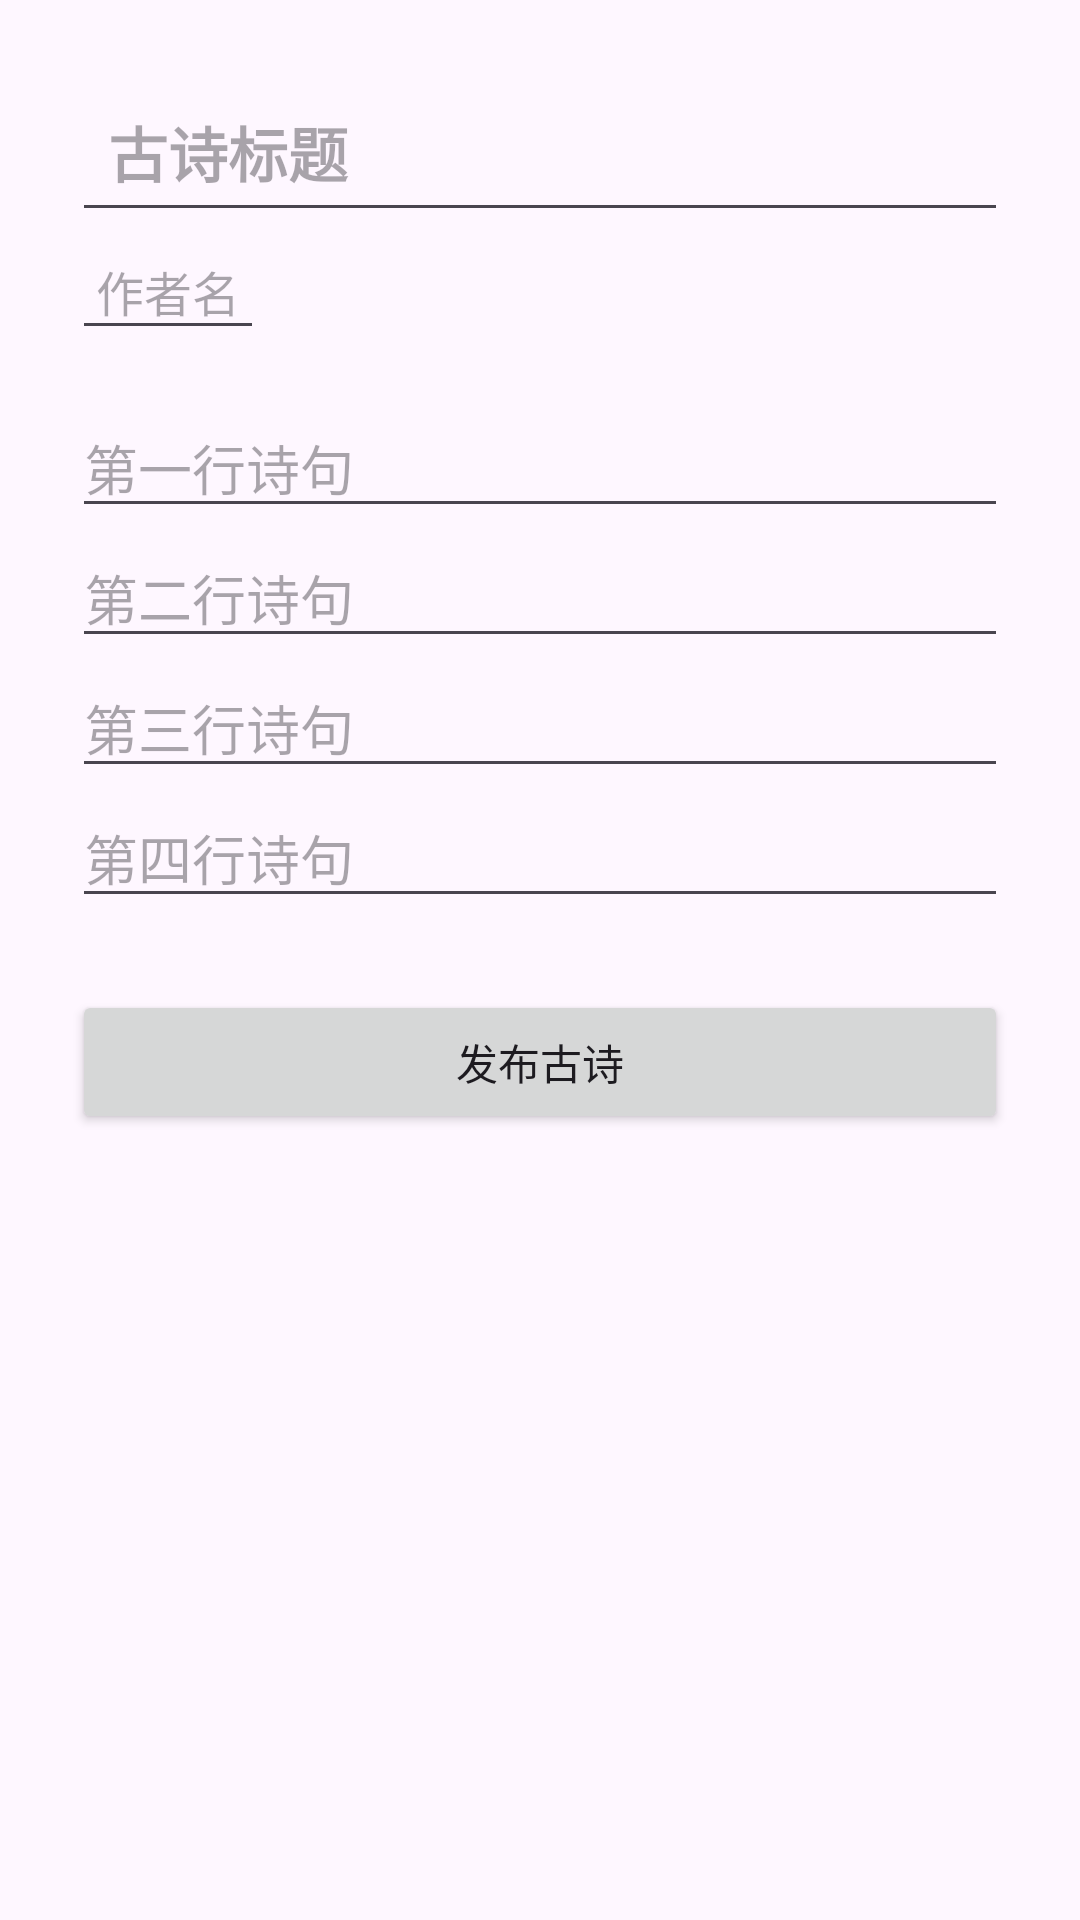

This screen was rendered from an Android layout file. Write that file and the resources it references.
<!-- AndroidManifest.xml: application theme Theme.MyApplication -->
<!-- res/layout/activity_add_poetry.xml -->
<ScrollView xmlns:android="http://schemas.android.com/apk/res/android"
    android:layout_width="match_parent"
    android:layout_height="match_parent"
    android:padding="24dp">

    <LinearLayout
        android:layout_width="match_parent"
        android:layout_height="wrap_content"
        android:orientation="vertical">

        <EditText
            android:id="@+id/et_title"
            android:hint="古诗标题"
            android:layout_width="match_parent"
            android:layout_height="wrap_content"
            android:textSize="20sp"
            android:textStyle="bold"
            android:padding="12dp" />

        <EditText
            android:id="@+id/et_author"
            android:hint="作者名"
            android:layout_width="wrap_content"
            android:layout_height="wrap_content"
            android:padding="8dp"
            android:textSize="16sp" />

        <View
            android:layout_width="match_parent"
            android:layout_height="16dp" />

        
        <EditText
            android:id="@+id/et_line1"
            android:hint="第一行诗句"
            android:layout_width="match_parent"
            android:layout_height="wrap_content" />

        <EditText
            android:id="@+id/et_line2"
            android:hint="第二行诗句"
            android:layout_width="match_parent"
            android:layout_height="wrap_content" />

        <EditText
            android:id="@+id/et_line3"
            android:hint="第三行诗句"
            android:layout_width="match_parent"
            android:layout_height="wrap_content" />

        <EditText
            android:id="@+id/et_line4"
            android:hint="第四行诗句"
            android:layout_width="match_parent"
            android:layout_height="wrap_content" />

        <View
            android:layout_width="match_parent"
            android:layout_height="24dp" />

        <Button
            android:id="@+id/btn_save_poetry"
            android:layout_width="match_parent"
            android:layout_height="wrap_content"
            android:text="发布古诗" />
    </LinearLayout>
</ScrollView>
<!-- resources referenced by this layout -->
<resources>
  <style name="Theme.MyApplication" parent="Base.Theme.MyApplication" />
  <style name="Base.Theme.MyApplication" parent="Theme.Material3.DayNight.NoActionBar" />
</resources>
